Image classification data set "final_dataset" (Poilik/50.039-Deep-Learning-Butterfly-Classification on GitHub). Class labels (2): non-hybrid, hybrid.

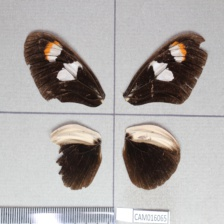
Label: hybrid

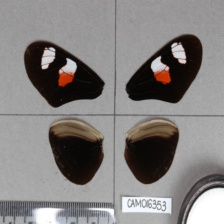
Label: non-hybrid

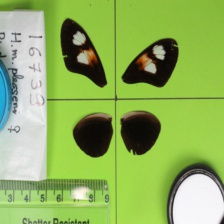
Label: non-hybrid

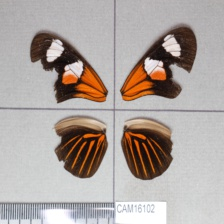
Label: hybrid

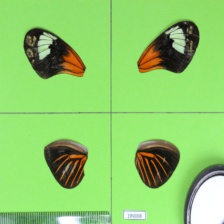
Label: non-hybrid

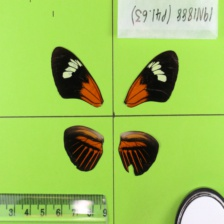
Label: non-hybrid
